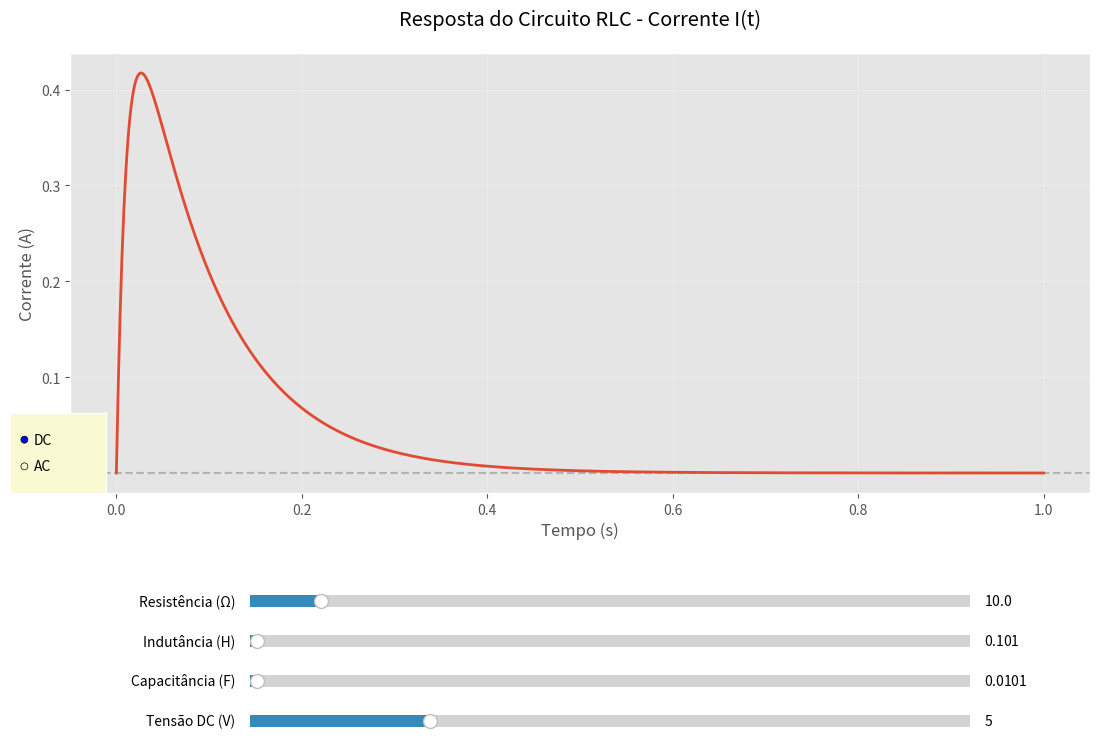

Here is the Python script that generated this plot:
import numpy as np
import matplotlib.pyplot as plt
from matplotlib.widgets import Slider, RadioButtons
import warnings

# Configurações iniciais
warnings.filterwarnings('ignore', category=RuntimeWarning)
plt.style.use('ggplot')

# --- Funções da fonte ---
def fonte_dc(t, v):
    return v * np.ones_like(t) if isinstance(t, np.ndarray) else v

def fonte_ac(t, amp, freq):
    return amp * np.sin(2 * np.pi * freq * t)

# --- Equações diferenciais ---
def sistema(t, q, i, R, L, C, fonte, args_fonte):
    try:
        V = fonte(t, *args_fonte)
        dqdt = i
        didt = (V - R * i - q / C) / L if L > 1e-10 else 0
        return dqdt, didt
    except:
        return 0, 0

# --- Método de Runge-Kutta 4ª ordem otimizado ---
def runge_kutta(t0, q0, i0, dt, t_max, R, L, C, fonte, args_fonte):
    num_steps = int(t_max / dt) + 1
    t = np.linspace(t0, t_max, num_steps)
    q = np.zeros(num_steps)
    i = np.zeros(num_steps)
    
    q[0] = q0
    i[0] = i0
    
    for n in range(num_steps - 1):
        current_t = t[n]
        
        # Estágios do RK4
        k1_q, k1_i = sistema(current_t, q[n], i[n], R, L, C, fonte, args_fonte)
        k2_q, k2_i = sistema(current_t + dt/2, q[n] + dt*k1_q/2, i[n] + dt*k1_i/2, R, L, C, fonte, args_fonte)
        k3_q, k3_i = sistema(current_t + dt/2, q[n] + dt*k2_q/2, i[n] + dt*k2_i/2, R, L, C, fonte, args_fonte)
        k4_q, k4_i = sistema(current_t + dt, q[n] + dt*k3_q, i[n] + dt*k3_i, R, L, C, fonte, args_fonte)
        
        q[n+1] = q[n] + dt * (k1_q + 2*k2_q + 2*k3_q + k4_q) / 6
        i[n+1] = i[n] + dt * (k1_i + 2*k2_i + 2*k3_i + k4_i) / 6
    
    return t, i

# --- Classe para gerenciar o estado ---
class CircuitoState:
    def __init__(self):
        self.freeze_updates = False

# --- Função que atualiza o gráfico ---
def atualizar(val):
    if state.freeze_updates:
        return
        
    try:
        state.freeze_updates = True
        
        R = slider_R.val
        L = slider_L.val
        C = slider_C.val
        modo = radio_fonte.value_selected

        if modo == "DC":
            V = slider_DC.val
            fonte = fonte_dc
            args = (V,)
            slider_amp.ax.set_visible(False)
            slider_freq.ax.set_visible(False)
            slider_DC.ax.set_visible(True)
        else:
            amp = slider_amp.val
            freq = slider_freq.val
            fonte = fonte_ac
            args = (amp, freq)
            slider_amp.ax.set_visible(True)
            slider_freq.ax.set_visible(True)
            slider_DC.ax.set_visible(False)

        # Aumentando o tempo de simulação para capturar melhor os efeitos da frequência
        t_max = max(1.0, 3/freq) if modo == "AC" and freq > 0 else 1.0
        t, i = runge_kutta(0, 0, 0, 0.001, t_max, R, L, C, fonte, args)
        
        # Atualização dos dados
        linha.set_data(t, i)
        
        # Ajuste dinâmico dos eixos
        max_i = max(np.abs(i)) * 1.2 if len(i) > 0 else 1
        ax_plot.set_ylim(-max_i, max_i)
        ax_plot.set_xlim(0, t_max)
        
        fig.canvas.draw_idle()
        
    finally:
        state.freeze_updates = False

# --- Configuração da interface ---
fig = plt.figure(figsize=(12, 8))
fig.subplots_adjust(bottom=0.3, left=0.15)

# Estado global
state = CircuitoState()

# Área do gráfico principal
ax_plot = plt.axes([0.1, 0.4, 0.85, 0.55])
ax_plot.set_title("Resposta do Circuito RLC - Corrente I(t)", pad=20)
ax_plot.set_xlabel("Tempo (s)")
ax_plot.set_ylabel("Corrente (A)")
ax_plot.grid(True, alpha=0.3)
ax_plot.axhline(0, color='gray', linestyle='--', alpha=0.5)

# Simulação inicial
t_ini, i_ini = runge_kutta(0, 0, 0, 0.001, 1.0, 10.0, 0.1, 0.01, fonte_dc, (5.0,))
linha, = ax_plot.plot(t_ini, i_ini, lw=2)

# Sliders
axcolor = 'lightgoldenrodyellow'
slider_x, slider_y, slider_w, slider_h = 0.25, 0.25, 0.6, 0.03
ax_R = plt.axes([slider_x, slider_y, slider_w, slider_h], facecolor=axcolor)
ax_L = plt.axes([slider_x, slider_y-0.05, slider_w, slider_h], facecolor=axcolor)
ax_C = plt.axes([slider_x, slider_y-0.10, slider_w, slider_h], facecolor=axcolor)
ax_DC = plt.axes([slider_x, slider_y-0.15, slider_w, slider_h], facecolor=axcolor)
ax_amp = plt.axes([slider_x, slider_y-0.15, slider_w, slider_h], facecolor=axcolor)
ax_freq = plt.axes([slider_x, slider_y-0.20, slider_w, slider_h], facecolor=axcolor)

slider_R = Slider(ax_R, 'Resistência (Ω)', 0.1, 100.0, valinit=10.0, valstep=0.1)
slider_L = Slider(ax_L, 'Indutância (H)', 0.001, 10.0, valinit=0.1, valstep=0.01)
slider_C = Slider(ax_C, 'Capacitância (F)', 0.0001, 1.0, valinit=0.01, valstep=0.001)
slider_DC = Slider(ax_DC, 'Tensão DC (V)', 0.0, 20.0, valinit=5.0, valstep=0.1)
slider_amp = Slider(ax_amp, 'Amplitude AC (V)', 0.0, 20.0, valinit=5.0, valstep=0.1)
slider_freq = Slider(ax_freq, 'Frequência (Hz)', 1.0, 1000.0, valinit=60.0, valstep=1)

# Radio buttons para seleção do tipo de fonte
ax_radio = plt.axes([0.05, 0.4, 0.08, 0.1], facecolor=axcolor)
radio_fonte = RadioButtons(ax_radio, ('DC', 'AC'), active=0)

# Configuração inicial - mostra DC, esconde AC
slider_amp.ax.set_visible(False)
slider_freq.ax.set_visible(False)

# Conecta os eventos
def safe_connect(slider):
    def wrapper(val):
        if not state.freeze_updates:
            atualizar(val)
    slider.on_changed(wrapper)

for slider in [slider_R, slider_L, slider_C, slider_DC, slider_amp, slider_freq]:
    safe_connect(slider)

radio_fonte.on_clicked(lambda label: atualizar(None))

plt.show()